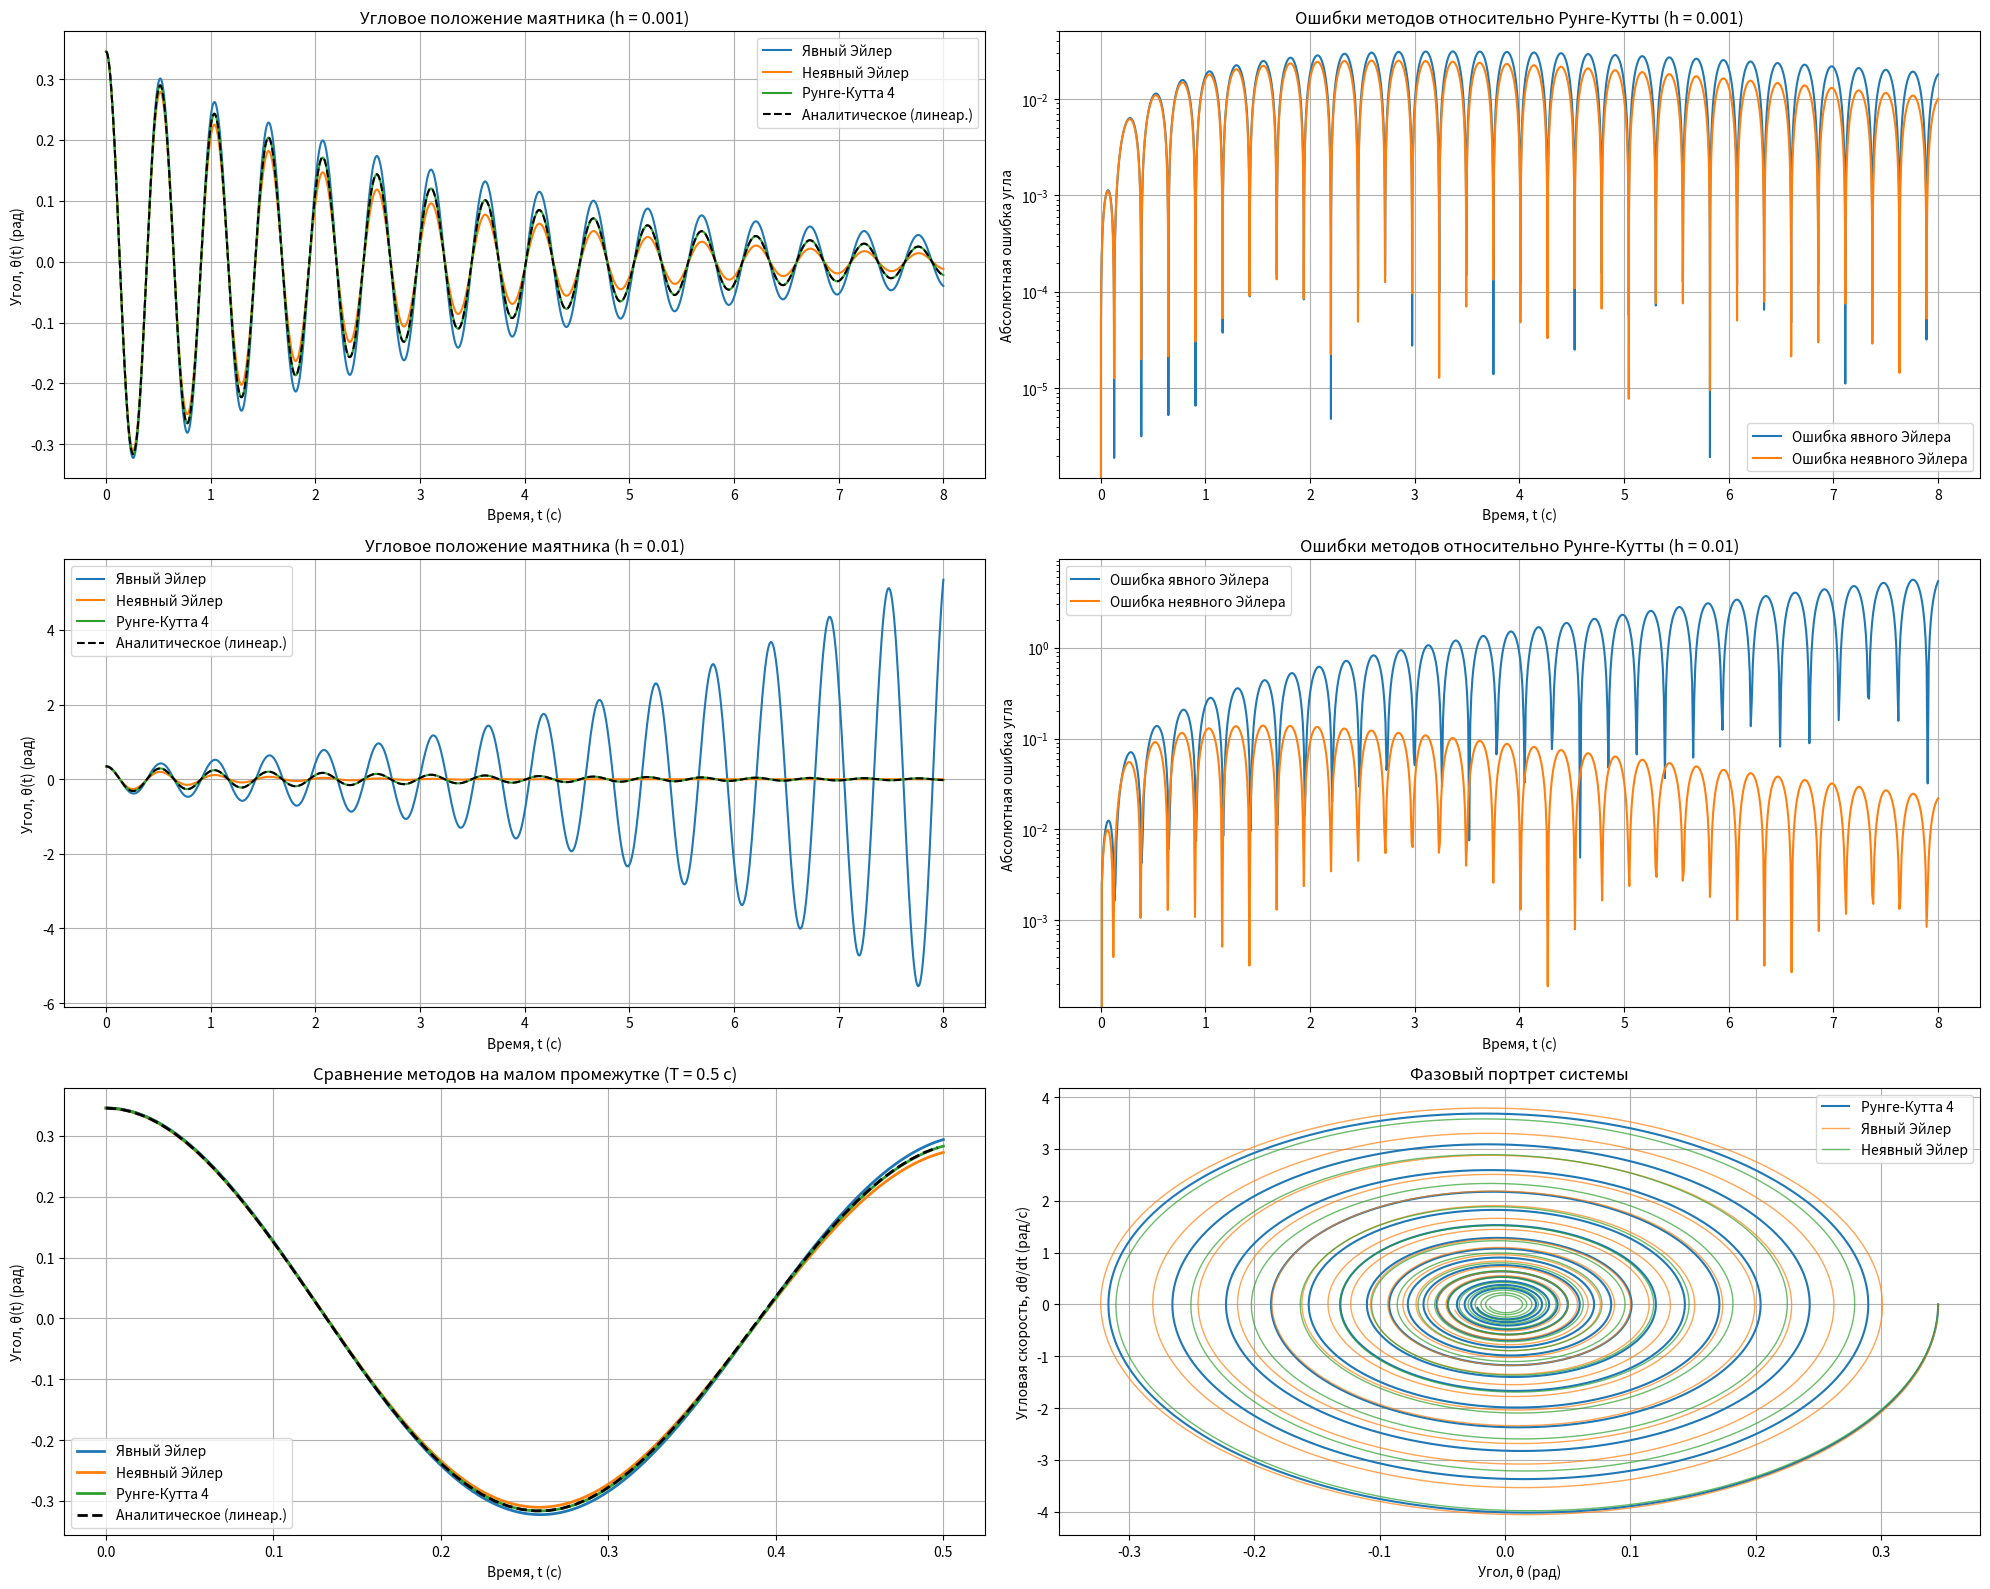

The matplotlib source for this figure:
import numpy as np
import matplotlib.pyplot as plt

# Параметры маятника с пружиной и демпфером
m = 0.1    # масса, kg
k = 2.8    # коэффициент жесткости пружины, N-m/rad
b = 0.015  # коэффициент демпфирования, N-m-s/rad
l = 0.47   # длина маятника, m
g = 9.81   # ускорение свободного падения, m/s²

def system_dynamics(x):
    x1 = x[0]  # угол θ (положение)
    x2 = x[1]  # угловая скорость θ'
    
    # Преобразуем уравнение к виду: θ'' = - (b/(m*l²)) * θ' - (k/(m*l²)) * θ - (g/l) * sin(θ)
    x1_dot = x2  # x1' = x2
    x2_dot = - (b/(m*l**2)) * x2 - (k/(m*l**2)) * x1 - (g/l) * np.sin(x1)
    
    return np.array([x1_dot, x2_dot])

def analytical_solution_linear(t):
    """
    Аналитическое решение линеаризованного уравнения
    θ(t) = e^(-δt) * (C1 * cos(ωt) + C2 * sin(ωt))
    """
    delta = 0.339  # коэффициент затухания
    omega = 12.147 # собственная частота
    C1 = 0.3455859252  # начальный угол 
    C2 = 0.00964       # из начальных условий 
    
    return np.exp(-delta * t) * (C1 * np.cos(omega * t) + C2 * np.sin(omega * t))

# Функции интеграторов
def forward_euler(fun, x0, Tf, h):
    t = np.arange(0, Tf + h, h)
    x_hist = np.zeros((len(x0), len(t)))
    x_hist[:, 0] = x0
    
    for k in range(len(t) - 1):
        x_hist[:, k + 1] = x_hist[:, k] + h * fun(x_hist[:, k])
    
    return x_hist, t

def backward_euler(fun, x0, Tf, h, tol=1e-8, max_iter=100):
    t = np.arange(0, Tf + h, h)
    x_hist = np.zeros((len(x0), len(t)))
    x_hist[:, 0] = x0
    
    for k in range(len(t) - 1):
        x_hist[:, k + 1] = x_hist[:, k]
        
        for i in range(max_iter):
            x_next = x_hist[:, k] + h * fun(x_hist[:, k + 1])
            error = np.linalg.norm(x_next - x_hist[:, k + 1])
            x_hist[:, k + 1] = x_next
            
            if error < tol:
                break
    return x_hist, t

def runge_kutta4(fun, x0, Tf, h):
    t = np.arange(0, Tf + h, h)
    x_hist = np.zeros((len(x0), len(t)))
    x_hist[:, 0] = x0
    
    for k in range(len(t) - 1):
        k1 = fun(x_hist[:, k])
        k2 = fun(x_hist[:, k] + 0.5 * h * k1)
        k3 = fun(x_hist[:, k] + 0.5 * h * k2)
        k4 = fun(x_hist[:, k] + h * k3)
        
        x_hist[:, k + 1] = x_hist[:, k] + (h / 6.0) * (k1 + 2*k2 + 2*k3 + k4)
    
    return x_hist, t

# НАЧАЛЬНЫЕ УСЛОВИЯ 
x0 = np.array([0.3455859252, 0.0])  # начальный угол θ₀ = 0.3455859252 рад, скорость = 0

# Параметры интегрирования
Tf = 8
h1 = 0.001  # малый шаг
h2 = 0.01   # большой шаг

# Решение для малого шага
print("Расчет для h = 0.001...")
x_fe1, t_fe1 = forward_euler(system_dynamics, x0, Tf, h1)
x_be1, t_be1 = backward_euler(system_dynamics, x0, Tf, h1)
x_rk41, t_rk41 = runge_kutta4(system_dynamics, x0, Tf, h1)

# Решение для большого шага
print("Расчет для h = 0.01...")
x_fe2, t_fe2 = forward_euler(system_dynamics, x0, Tf, h2)
x_be2, t_be2 = backward_euler(system_dynamics, x0, Tf, h2)
x_rk42, t_rk42 = runge_kutta4(system_dynamics, x0, Tf, h2)

# Аналитическое решение 
t_analytical = np.linspace(0, Tf, 1000)
theta_analytical = analytical_solution_linear(t_analytical)

# Визуализация результатов
plt.figure(figsize=(20, 16))

# График 1: Угловое положение при h = 0.001
plt.subplot(3, 2, 1)
plt.plot(t_fe1, x_fe1[0, :], label='Явный Эйлер', linewidth=1.5)
plt.plot(t_be1, x_be1[0, :], label='Неявный Эйлер', linewidth=1.5)
plt.plot(t_rk41, x_rk41[0, :], label='Рунге-Кутта 4', linewidth=1.5)
plt.plot(t_analytical, theta_analytical, '--', label='Аналитическое (линеар.)', linewidth=1.5, color='black')
plt.xlabel('Время, t (с)')
plt.ylabel('Угол, θ(t) (рад)')
plt.legend()
plt.title('Угловое положение маятника (h = 0.001)')
plt.grid(True)

# График 2: Ошибки методов относительно Рунге-Кутты при h = 0.001
plt.subplot(3, 2, 2)
x_reference1 = x_rk41[0, :]
error_fe1 = np.abs(x_fe1[0, :] - x_reference1)
error_be1 = np.abs(x_be1[0, :len(t_fe1)] - x_reference1[:len(t_be1)])

plt.semilogy(t_fe1, error_fe1, label='Ошибка явного Эйлера', linewidth=1.5)
plt.semilogy(t_be1, error_be1, label='Ошибка неявного Эйлера', linewidth=1.5)
plt.xlabel('Время, t (с)')
plt.ylabel('Абсолютная ошибка угла')
plt.legend()
plt.title('Ошибки методов относительно Рунге-Кутты (h = 0.001)')
plt.grid(True)

# График 3: Угловое положение при h = 0.01
plt.subplot(3, 2, 3)
plt.plot(t_fe2, x_fe2[0, :], label='Явный Эйлер', linewidth=1.5)
plt.plot(t_be2, x_be2[0, :], label='Неявный Эйлер', linewidth=1.5)
plt.plot(t_rk42, x_rk42[0, :], label='Рунге-Кутта 4', linewidth=1.5)
plt.plot(t_analytical, theta_analytical, '--', label='Аналитическое (линеар.)', linewidth=1.5, color='black')
plt.xlabel('Время, t (с)')
plt.ylabel('Угол, θ(t) (рад)')
plt.legend()
plt.title('Угловое положение маятника (h = 0.01)')
plt.grid(True)

# График 4: Ошибки методов относительно Рунге-Кутты при h = 0.01
plt.subplot(3, 2, 4)
x_reference2 = x_rk42[0, :]
error_fe2 = np.abs(x_fe2[0, :] - x_reference2)
error_be2 = np.abs(x_be2[0, :len(t_fe2)] - x_reference2[:len(t_be2)])

plt.semilogy(t_fe2, error_fe2, label='Ошибка явного Эйлера', linewidth=1.5)
plt.semilogy(t_be2, error_be2, label='Ошибка неявного Эйлера', linewidth=1.5)
plt.xlabel('Время, t (с)')
plt.ylabel('Абсолютная ошибка угла')
plt.legend()
plt.title('Ошибки методов относительно Рунге-Кутты (h = 0.01)')
plt.grid(True)

# График 5: Сравнение на малом временном промежутке T = 0.5
Tf_short = 0.5
h_short = 0.001

x_fe_short, t_fe_short = forward_euler(system_dynamics, x0, Tf_short, h_short)
x_be_short, t_be_short = backward_euler(system_dynamics, x0, Tf_short, h_short)
x_rk4_short, t_rk4_short = runge_kutta4(system_dynamics, x0, Tf_short, h_short)

plt.subplot(3, 2, 5)
plt.plot(t_fe_short, x_fe_short[0, :], label='Явный Эйлер', linewidth=2)
plt.plot(t_be_short, x_be_short[0, :], label='Неявный Эйлер', linewidth=2)
plt.plot(t_rk4_short, x_rk4_short[0, :], label='Рунге-Кутта 4', linewidth=2)
plt.plot(t_analytical[t_analytical <= Tf_short], 
         theta_analytical[t_analytical <= Tf_short], 
         '--', label='Аналитическое (линеар.)', linewidth=2, color='black')
plt.xlabel('Время, t (с)')
plt.ylabel('Угол, θ(t) (рад)')
plt.legend()
plt.title('Сравнение методов на малом промежутке (T = 0.5 с)')
plt.grid(True)

# График 6: Фазовый портрет (θ vs θ')
plt.subplot(3, 2, 6)
plt.plot(x_rk41[0, :], x_rk41[1, :], label='Рунге-Кутта 4', linewidth=1.5)
plt.plot(x_fe1[0, :], x_fe1[1, :], label='Явный Эйлер', linewidth=1, alpha=0.7)
plt.plot(x_be1[0, :], x_be1[1, :], label='Неявный Эйлер', linewidth=1, alpha=0.7)
plt.xlabel('Угол, θ (рад)')
plt.ylabel('Угловая скорость, dθ/dt (рад/с)')
plt.legend()
plt.title('Фазовый портрет системы')
plt.grid(True)

plt.tight_layout()
plt.show()

# Вывод среднеквадратичных ошибок
print("\nСреднеквадратичные ошибки (относительно Рунге-Кутты 4):")
print(f"h = 0.001:")
print(f"  Явный Эйлер: {np.sqrt(np.mean(error_fe1**2)):.6e}")
print(f"  Неявный Эйлер: {np.sqrt(np.mean(error_be1**2)):.6e}")

print(f"\nh = 0.01:")
print(f"  Явный Эйлер: {np.sqrt(np.mean(error_fe2**2)):.6e}")
print(f"  Неявный Эйлер: {np.sqrt(np.mean(error_be2**2)):.6e}")

# Сравнение с аналитическим решением (на малом промежутке)
t_compare = np.linspace(0, 2, 200)
theta_analytical_compare = analytical_solution_linear(t_compare)
theta_rk4_compare = np.interp(t_compare, t_rk41, x_rk41[0, :])

error_analytical = np.abs(theta_rk4_compare - theta_analytical_compare)
print(f"\nСреднеквадратичная ошибка численного решения относительно аналитического:")
print(f"  RK4 vs Аналитическое: {np.sqrt(np.mean(error_analytical**2)):.6e}")
